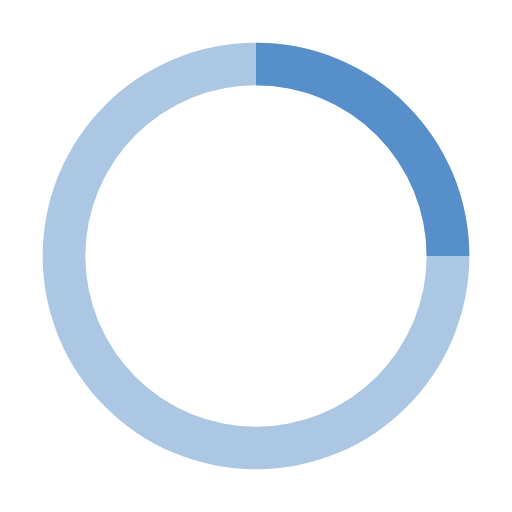
t = 0.00 s
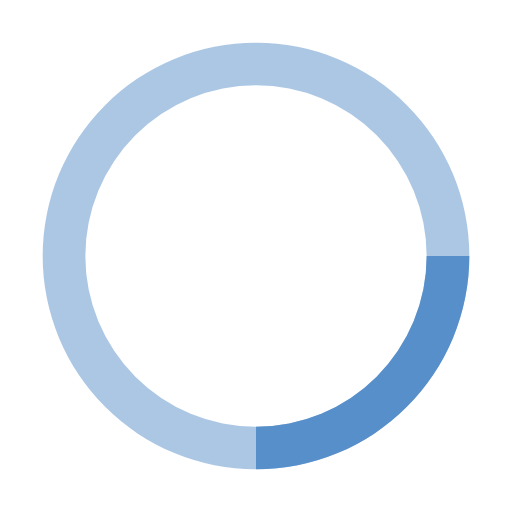
t = 0.25 s
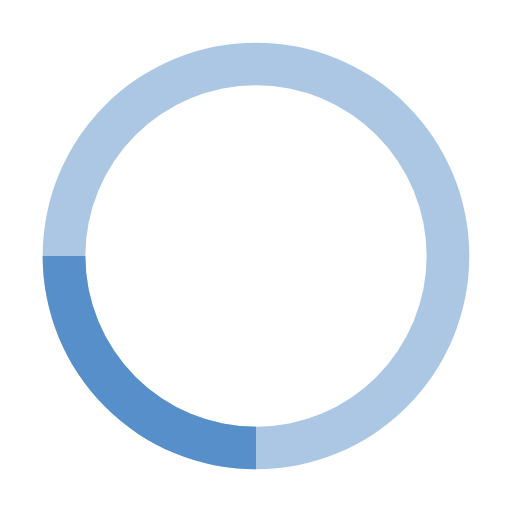
t = 0.50 s
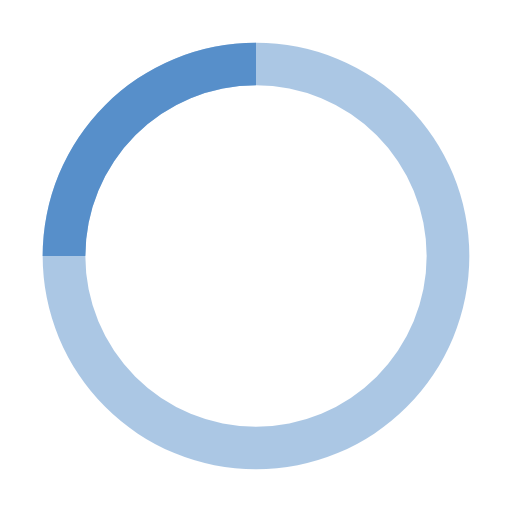
t = 0.75 s

The animated SVG that drew these frames (rendered in a browser with its animation timeline set to each time). Animation: 1 SMIL element (animateTransform=1); one cycle of 1.00 s, repeats indefinitely.

<svg xmlns="http://www.w3.org/2000/svg" width="24" height="24" viewBox="0 0 24 24"><path fill="#578FCA" d="M12 2A10 10 0 1 0 22 12A10 10 0 0 0 12 2Zm0 18a8 8 0 1 1 8-8A8 8 0 0 1 12 20Z" opacity="0.5"/><path fill="#578FCA" d="M20 12h2A10 10 0 0 0 12 2V4A8 8 0 0 1 20 12Z"><animateTransform attributeName="transform" dur="1s" from="0 12 12" repeatCount="indefinite" to="360 12 12" type="rotate"/></path></svg>